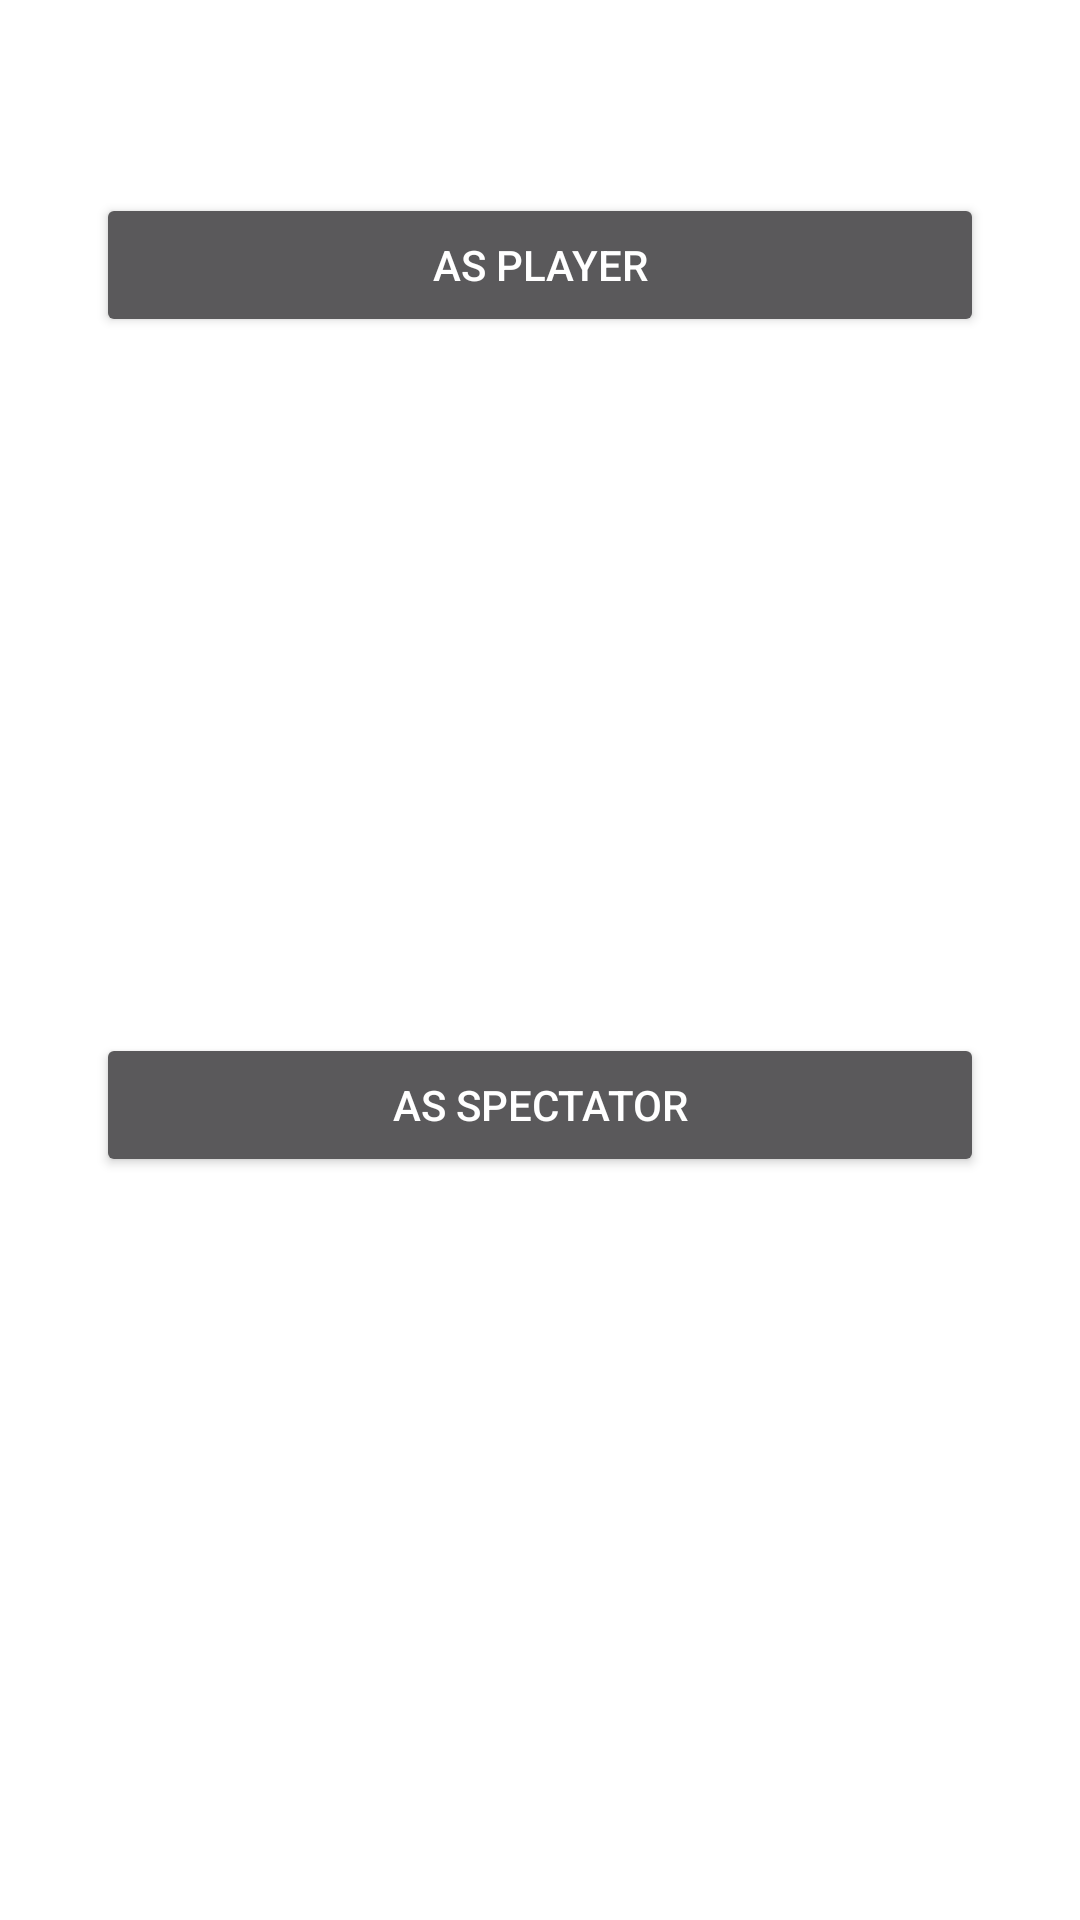

Layout XML and referenced resources for this Android screen:
<!-- AndroidManifest.xml: activity theme Theme.AppCompat.Dialog.Alert -->
<!-- res/layout/event_register_popup.xml -->
<?xml version="1.0" encoding="utf-8"?>
<androidx.constraintlayout.widget.ConstraintLayout
        xmlns:android="http://schemas.android.com/apk/res/android"
        xmlns:app="http://schemas.android.com/apk/res-auto"
        android:id="@+id/dialogue_root_element1"
        android:layout_width="match_parent"
        android:layout_height="wrap_content">

    <TextView
            android:id="@+id/levelLabel"
            android:layout_width="wrap_content"
            android:layout_height="wrap_content"
            android:layout_marginTop="16dp"
            android:text="How would you like to participate?"
            app:layout_constraintTop_toTopOf="parent" app:layout_constraintStart_toStartOf="parent"
            android:layout_marginStart="16dp" android:layout_marginEnd="16dp"
            app:layout_constraintEnd_toEndOf="parent" android:textColor="@color/white" android:textSize="18sp"
            android:textStyle="bold" android:textAlignment="center"/>

    <Button
            android:id="@+id/playerButton"
            android:layout_width="0dp"
            android:layout_height="wrap_content"
            android:text="As player"
            app:cornerRadius="20dp"
            app:layout_constraintStart_toStartOf="parent" app:layout_constraintEnd_toEndOf="parent"
            app:layout_constraintTop_toBottomOf="@+id/levelLabel" android:layout_marginStart="16dp"
            android:layout_marginEnd="16dp" android:onClick="registerAsPlayer" android:layout_marginTop="8dp"/>
    <Button
            android:id="@+id/guestButton"
            android:layout_width="0dp"
            android:layout_height="wrap_content"
            android:text="As spectator"
            app:cornerRadius="20dp"
            app:layout_constraintBottom_toBottomOf="parent"
            app:layout_constraintStart_toStartOf="parent" app:layout_constraintEnd_toEndOf="parent"
            android:layout_marginStart="16dp"
            android:layout_marginEnd="16dp" app:layout_constraintTop_toBottomOf="@+id/playerButton"
            app:layout_constraintHorizontal_bias="0.0" android:layout_marginTop="8dp"
            android:onClick="registerAsSpectator" android:layout_marginBottom="8dp"/>
</androidx.constraintlayout.widget.ConstraintLayout>
<!-- resources referenced by this layout -->
<resources>
  <color name="white">#FFFFFFFF</color>
</resources>
